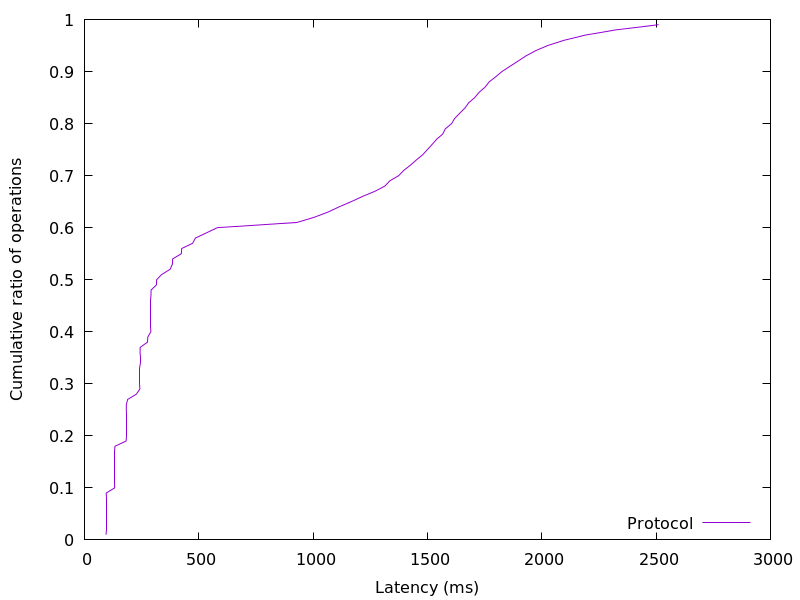

The table this chart was drawn from, first rows:
94.336768, 0.01
94.45, 0.02
94.53, 0.03
94.6, 0.04
94.66, 0.05
94.73, 0.06
94.8, 0.07
94.9, 0.08
95.07, 0.09
132.1, 0.1
132.4, 0.11
132.5, 0.12
132.6, 0.13
132.7, 0.14
132.7, 0.15
132.8, 0.16
133, 0.17
133.4, 0.18
182.4, 0.19
182.6, 0.2
182.7, 0.21
182.7, 0.22
182.8, 0.23
182.9, 0.24
183, 0.25
183.2, 0.26
188.8, 0.27
226.9, 0.28
242.2, 0.29
242.5, 0.3
242.6, 0.31
242.7, 0.32
242.8, 0.33
242.9, 0.34
243, 0.35
243.2, 0.36
243.5, 0.37
275.8, 0.38
277.3, 0.39
290.4, 0.4
290.5, 0.41
290.6, 0.42
290.7, 0.43
290.8, 0.44
290.8, 0.45
290.9, 0.46
291, 0.47
291.2, 0.48
314.5, 0.49
315.8, 0.5
337.5, 0.51
374.6, 0.52
384.6, 0.53
385.7, 0.54
423.7, 0.55
425.4, 0.56
473.2, 0.57
485.2, 0.58
533.3, 0.59
581.4, 0.6
929.7, 0.61
... 38 more rows
